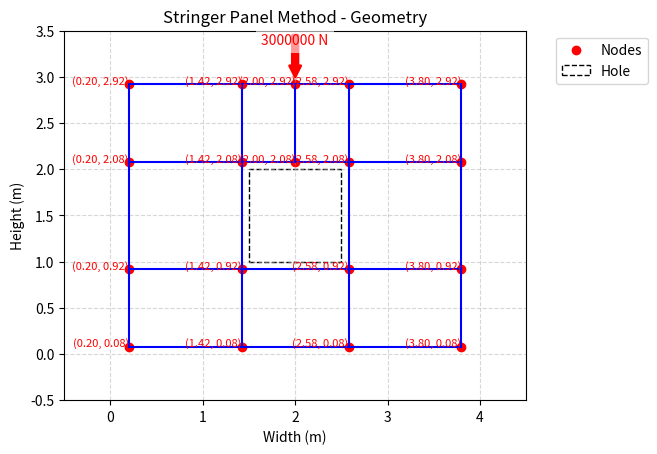
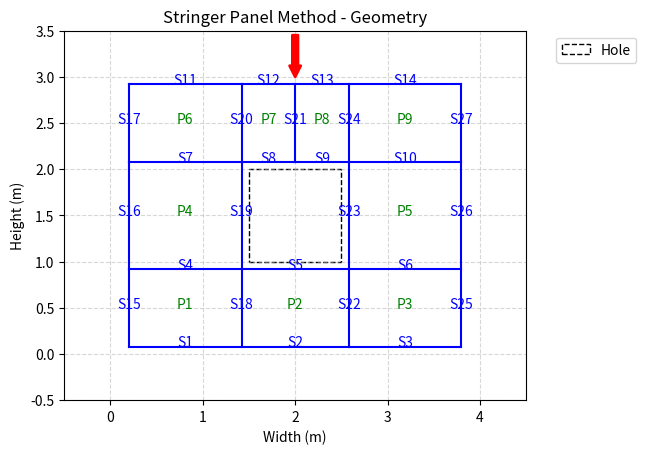
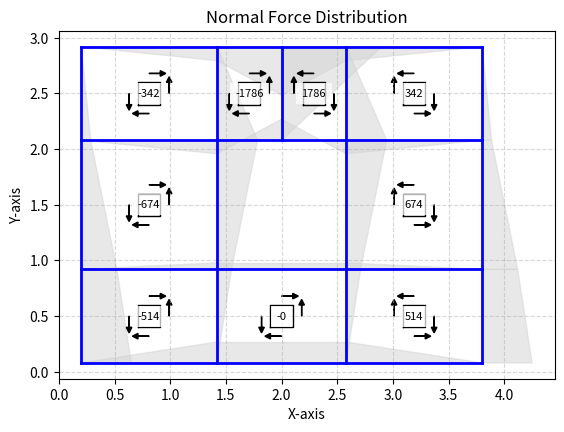
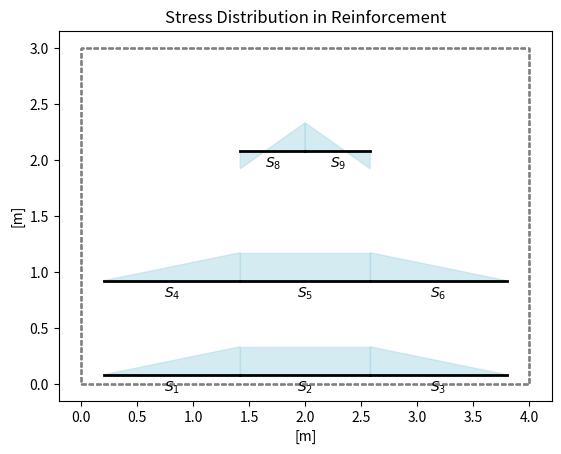

Here is the Python script that generated these plots, in order:
# Python script for designing and analysing concrete deep beams with the Stringer-Panel Method.
# [redacted]
# This script is for designing and analytically assess concrete deep beams
# This code is not universally applicable on all geometries of deep beams. The script has only been designed for and verified for the deep beam geometries andn load cases used in the thesis.
# [redacted]

import numpy as np
from math import floor

# Input data

# Geometry
width = 4 # Width of beam [m]
height = 3 # Height of beam  [m]
c_edge = 0.08 # Distance between concrete edge and center of stringer [m] 
c_supports = 0.2 # Distance between concrete edge and center of stringer aligned with support [m] 
t = 0.4 # Thickness of beam [m]

# Opening geometry 
hole = "yes" # yes or no 
width_hole = 1 # Width of opening [m]
height_hole = 1 # Height of opening [m]
x_bottomleft_hole = (width-width_hole)/2 # Distance in x-direction from the left concrete edge to the bottom left corner of the opening [m]
y_bottomleft_hole = (height-height_hole)/2 # Distance in y-direction from the bottom concrete edge to the bottom left corner of the opening [m]

# Material properties 
nu = 0.2 # Possion's ratio of concrete
E = 32.8e9 # Modulus of elasticity of concrete [Pa]
G = E/(2*(1+nu)) # Shear modulus for concrete [Pa]
fyk = 500000000; # Characteristic yield strength of reinforcement [Pa]

# External forces 
NrForces = 1 # Number of external forces
Force_dim = -3000000 # Design load [N]
Force = -3000000 # Applied load [N] (If a check at any other load than the design load is desired) 
x_force = width/2 # X-coordinate for the external load [m]

# Fixed displacements
NrFixedDofs = 3 # Number of fixed displacements 
Disp = [0,0,0] # Fixed displacements [m]


# Creating stringer- and panel-geometries, degrees of freedom and placements

# Stringers

# Number of stringers
if hole == "yes":
    Str_vert_hole = 2 # Extra stringers because of opening 
    Str_horiz_hole = 2
else:
    Str_vert_hole = 0
    Str_horiz_hole = 0

NrStrs_vert_full= 2 + NrForces + Str_vert_hole # Number of edge-edge vertical stringers 
NrStrs_horiz_full = 2 + Str_horiz_hole # Number of edge-edge horizontal stringers 

# Placement of stringers
if hole == "yes":
    x_left_hole = x_bottomleft_hole-c_edge
    x_right_hole = x_bottomleft_hole+c_edge+width_hole
    x_Strs = np.array([c_supports,x_force,width-c_supports]) 
    x_Strs = np.append(x_Strs, [x_left_hole, x_right_hole])
    x_Strs_vert = np.sort(x_Strs) # Placement in x-direction for vertical stringers 
  
    y_top_hole = y_bottomleft_hole+c_edge+height_hole
    y_bottom_hole = y_bottomleft_hole-c_edge
    y_Strs = np.array([c_edge,height-c_edge]) 
    y_Strs = np.append(y_Strs, [y_top_hole, y_bottom_hole])
    y_Strs_horiz = np.sort(y_Strs) # Placement in y-direction for horizontal stringers 
else:
    x_Strs_vert = np.array([c_supports,x_force,width-c_supports]) # Placement in x-direction for vertical stringers 
    y_Strs_horiz = np.array([c_edge,height-c_edge]) # Placement in y-direction for horizontal stringers 

# Number of stringer segments 
if hole =="yes":
    NrStrs_vert_inside_hole = sum(
    x_left_hole < x < x_right_hole for x in x_Strs_vert
)
    GlobalStrNo_vert_inside_hole = [i for i, x in enumerate(x_Strs_vert) if x_left_hole < x < x_right_hole]

    if NrStrs_vert_inside_hole >= 1:
        NrStr_vert_segments_tot = NrStrs_vert_full*(NrStrs_horiz_full-1)-NrStrs_vert_inside_hole*2 # Total number of vertical stringer segments (assumes that two stringer segments always dissapear per stringer that falls within the opening) 
        NrStr_vert_segments = int((NrStr_vert_segments_tot+NrStrs_vert_inside_hole*2)/NrStrs_vert_full) # Number of segments each vertical edge-edge stringer is divided into, including those where there is no stringer inside and under the opening 
    else:
        NrStr_vert_segments_tot = NrStrs_vert_full*(NrStrs_horiz_full-1) # Total number of vertical stringer segments
        NrStr_vert_segments = int(NrStr_vert_segments_tot/NrStrs_vert_full) # Number of segments each vertical edge-edge stringer is divided into

    NrStr_horiz_segments_tot = NrStrs_horiz_full*(NrStrs_vert_full-1)-2*NrStrs_vert_inside_hole # Total number of horizontal stringer segments, assuming there are always two horizontal stringers below the window, where two stringer segments are "combined" 
    NrStr_horiz_segments = int((NrStr_horiz_segments_tot+2*NrStrs_vert_inside_hole)/NrStrs_horiz_full) # Number of segments each horizontal edge-edge stringer is divided into
else:
    GlobalStrNo_vert_inside_hole = np.nan

    NrStrs_vert_inside_hole = 0

    NrStr_vert_segments_tot = NrStrs_vert_full*(NrStrs_horiz_full-1) # Total number of vertical stringer segments 
    NrStr_vert_segments = int(NrStr_vert_segments_tot/NrStrs_vert_full) # Number of segments each vertical edge-edge stringer is divided into

    NrStr_horiz_segments_tot = NrStrs_horiz_full*(NrStrs_vert_full-1) # Total number of horizontal stringer segments 
    NrStr_horiz_segments = int(NrStr_horiz_segments_tot/NrStrs_horiz_full) # Number of segments each horizontal edge-edge stringer is divided into

NrStrs = NrStr_horiz_segments_tot+NrStr_vert_segments_tot # Total number of stringer segments 

# Lengths of stringer segments 
LengthStr_vert = np.zeros((NrStrs_vert_full, NrStr_vert_segments)) 
for i in range(NrStrs_vert_full):
    for j in range(NrStr_vert_segments):
        length_v = y_Strs_horiz[j+1]-y_Strs_horiz[j]
        LengthStr_vert[i,j] += length_v # (Each row represents one endge-edge stringer)

if hole == "yes":
    for i in range(NrStrs_vert_inside_hole):
        j = GlobalStrNo_vert_inside_hole[i]
        LengthStr_vert[j, :-1] = 0 # Assumes that only one stringer segment is kept above the opening 

LengthStr_vert_vector = LengthStr_vert.flatten() 
LengthStr_vert_vector = LengthStr_vert_vector[LengthStr_vert_vector != 0] 

LengthStr_horiz = np.zeros((NrStrs_horiz_full, NrStr_horiz_segments))
for i in range(NrStrs_horiz_full):
    for j in range(NrStr_horiz_segments):
        length_h = x_Strs_vert[j+1]-x_Strs_vert[j]

        if hole == "yes" and i < 2:
            for vert_str_idx in GlobalStrNo_vert_inside_hole:
                if j == vert_str_idx - 1:  
                    LengthStr_horiz[i, j] += length_h  
                elif j == vert_str_idx:  
                    LengthStr_horiz[i, j - 1] += length_h  
                    LengthStr_horiz[i, j] = 0 
                else:
                    LengthStr_horiz[i, j] += length_h  
        else:
            LengthStr_horiz[i, j] += length_h  

LengthStr_horiz_vector = LengthStr_horiz.flatten()
LengthStr_horiz_vector = LengthStr_horiz_vector[LengthStr_horiz_vector != 0]

Strl = np.concatenate((LengthStr_horiz_vector, LengthStr_vert_vector)) # Lengths of all stringer segments

# Nodal coordinates
NrNodes = NrStrs_horiz_full*NrStrs_vert_full 

x_nodes_strs = np.zeros([NrNodes])
y_nodes_strs = np.zeros([NrNodes])

for i in range(NrStrs_horiz_full):
    for j in range(NrStrs_vert_full):
        index = i * NrStrs_vert_full + j
        x_nodes_strs[index] = x_Strs_vert[j]
        y_nodes_strs[index] = y_Strs_horiz[i]

if hole == "yes": # Remove the nodes for the nodes on vertical stringers that falls inside the opening
    for vert_str_idx in GlobalStrNo_vert_inside_hole:
        for i in range(2): 
            index = (i * NrStrs_vert_full) + vert_str_idx  
            x_nodes_strs[index] = np.nan  
            y_nodes_strs[index] = np.nan  
x_nodes_strs = x_nodes_strs[~np.isnan(x_nodes_strs)]
y_nodes_strs = y_nodes_strs[~np.isnan(y_nodes_strs)]

NrNodes = len(x_nodes_strs) # Total number of nodes

# Degrees of freedom for stringers 
NrStr_horiz_segments_on_row = np.full(NrStrs_horiz_full, NrStr_horiz_segments, dtype=int) # Number of stringer segments for each horizontal stringer 
NrStr_vert_segments_on_row = np.full(NrStrs_vert_full, NrStr_vert_segments, dtype=int) # Number of stringer segments for each vertical stringer 
 
if hole == "yes": 
    NrStr_horiz_segments_on_row[:2] -= 1 # Assumes that there is one stringes segment less on for the two first horizontal stringers
    NrStr_vert_segments_on_row[GlobalStrNo_vert_inside_hole] = 1 # Assumes that there is always one stringer segment kept above the opening for vertical stringer that falls inside the opening

NrDofs = NrNodes*2+NrStr_vert_segments_tot+NrStr_horiz_segments_tot # Number of DOFs

x_dof_matrix = np.zeros((NrStr_horiz_segments_tot, 3), dtype=int) # Degrees of freedom in the x-direction 
dof_counter = 0  
for i in range(NrStrs_horiz_full): 
    for j in range(NrStr_horiz_segments_on_row[i]):
        row_index = np.sum(NrStr_horiz_segments_on_row[:i]) + j 
        if j == 0 and i > 0:
            dof_counter += 1  
            x_dof_matrix[row_index, 0] = dof_counter 
            dof_counter += 1  
        else:
            x_dof_matrix[row_index, 0] = dof_counter
            dof_counter += 1  
        x_dof_matrix[row_index, 1] = dof_counter
        dof_counter += 1  
        x_dof_matrix[row_index, 2] = dof_counter

y_dof_matrix = np.zeros((NrStr_vert_segments_tot, 3), dtype=int) # Degrees of freedom in the y-direction 
dof_counter += 1  
for i in range(NrStrs_vert_full):
    for j in range(NrStr_vert_segments_on_row[i]):
        row_index = np.sum(NrStr_vert_segments_on_row[:i]) + j 
        if j == 0 and i > 0:
            dof_counter += 1  
            y_dof_matrix[row_index, 0] = dof_counter
            dof_counter += 1  
        else:
            y_dof_matrix[row_index, 0] = dof_counter
            dof_counter += 1 
        y_dof_matrix[row_index, 1] = dof_counter
        dof_counter += 1  
        y_dof_matrix[row_index, 2] = dof_counter

StrDof = np.vstack((x_dof_matrix, y_dof_matrix)) # Degrees of freedom for stringer segments


# Panels

NrPanels = NrStr_horiz_segments*NrStr_vert_segments # Number of panels 
if hole == "yes": # Remove panels for the opening, and udner the opening where panels are "combined" 
    NrPanels -= (NrStrs_vert_inside_hole+1 + NrStrs_vert_inside_hole)  

# Degrees of freedom for panels 
panel_dof_matrix = np.zeros((NrPanels, 4), dtype=int)
panel_index = 0 
if hole == "yes":
    cumsum_horiz_segments = np.insert(np.cumsum(NrStr_horiz_segments_on_row), 0, 0)
    cumsum_vert_segments = np.insert(np.cumsum(NrStr_vert_segments_on_row), 0, 0)
    for i in range(NrStrs_horiz_full - 1):  
        NrPanels_on_row = NrStr_horiz_segments_on_row[i]  
        valid_vert_str_indices = [
            j for j in range(NrStrs_vert_full) if j not in GlobalStrNo_vert_inside_hole or i == NrStrs_horiz_full - 2
        ]
        for j_idx, j in enumerate(valid_vert_str_indices[:-1]):  
            if hole == "yes" and i == 1 and j+1 in GlobalStrNo_vert_inside_hole:  
                continue
            if i == NrStrs_horiz_full - 2:  
                j_right = j + 1  
            elif j+1 in GlobalStrNo_vert_inside_hole:
                j_right = j + 2  
            else:
                j_right = j + 1  

            if i == NrStrs_horiz_full - 2 and j+1 in GlobalStrNo_vert_inside_hole: 
                right_dof = y_dof_matrix[cumsum_vert_segments[j_right], 1]  # Right DOF
            else:
                right_dof = y_dof_matrix[cumsum_vert_segments[j_right] + i, 1]  # Right DOF

            if i == NrStrs_horiz_full - 2 and j in GlobalStrNo_vert_inside_hole: 
                left_dof = y_dof_matrix[cumsum_vert_segments[j], 1]  # Left DOF
            else:
                left_dof = y_dof_matrix[cumsum_vert_segments[j] + i, 1]  # Left DOF

            bottom_dof = x_dof_matrix[cumsum_horiz_segments[i] + j_idx, 1]  # Bottom DOF

            if i == 1 and j-1 in GlobalStrNo_vert_inside_hole: 
                top_dof = x_dof_matrix[cumsum_horiz_segments[i + 1] + (j_idx + 1), 1]  # Top DOF
            else:
                top_dof = x_dof_matrix[cumsum_horiz_segments[i + 1] + j_idx, 1]  # Top DOF

            panel_dof_matrix[panel_index] = [bottom_dof, top_dof, left_dof, right_dof] # DOFs for each panel
            panel_index += 1
else: 
    for i in range(NrStrs_horiz_full - 1):  
        for j in range(NrStrs_vert_full - 1):  
            left_dof = y_dof_matrix[j * NrStr_vert_segments + i, 1]  # Left DOF
            right_dof = y_dof_matrix[j * NrStr_vert_segments + i + 1, 1]  # Right DOF
            bottom_dof = x_dof_matrix[i * NrStr_horiz_segments + j, 1]  # Bottom DOF
            top_dof = x_dof_matrix[i * NrStr_horiz_segments + j + NrStr_horiz_segments, 1]  # Top DOF
            panel_dof_matrix[panel_index] = [bottom_dof, top_dof, left_dof, right_dof] # DOFs for each panel
            panel_index += 1

PanelDof = panel_dof_matrix # Panel DOFs for each panel

# Sizes of panels
width_panels = np.zeros(NrPanels)
height_panels = np.zeros(NrPanels)
panel_index = 0  # Reset panel counter
_, nodes_on_row = np.unique(y_nodes_strs, return_counts=True)
cumsum_nodes_rows = np.insert(np.cumsum(nodes_on_row),0,0)

for i in range(NrStrs_horiz_full-1):
    for j in range(nodes_on_row[i]-1):
        if nodes_on_row[i] < nodes_on_row[i+1] and j+1 in GlobalStrNo_vert_inside_hole:
            continue
        elif nodes_on_row[i] < nodes_on_row[i+1] and j+1 > GlobalStrNo_vert_inside_hole[0]:
            j_top_y = j+2
            topleft_y = y_nodes_strs[cumsum_nodes_rows[i+1]+j_top_y]
        else:
            topleft_y = y_nodes_strs[cumsum_nodes_rows[i+1]+j]
        
        bottomleft_y = y_nodes_strs[cumsum_nodes_rows[i]+j]
        bottomleft_x = x_nodes_strs[cumsum_nodes_rows[i]+j]
        bottomright_x = x_nodes_strs[cumsum_nodes_rows[i]+j+1]

        w_panel = bottomright_x-bottomleft_x
        h_panel = topleft_y-bottomleft_y

        width_panels[panel_index] = w_panel
        height_panels[panel_index] = h_panel
        panel_index += 1

Panela = width_panels # Widths of panels
Panelb = height_panels # Heights of panels


# Stiffnesses

# Stringer stiffness
Str_idx = 0
b_store = np.zeros(NrStrs)
StrEA = np.zeros(NrStrs)
_, nodes_on_vertical_row = np.unique(x_nodes_strs, return_counts=True)
cumsum_nodes_vertical_rows = np.insert(np.cumsum(nodes_on_vertical_row),0,0)

for i in range(NrStrs_horiz_full):
    for j in range(nodes_on_row[i]-1):
        if i == 0:
            b = (y_nodes_strs[cumsum_nodes_rows[i+1]+j]-y_nodes_strs[cumsum_nodes_rows[i]+j])/2+y_nodes_strs[cumsum_nodes_rows[i]+j]
        elif i+1 == NrStrs_horiz_full:
            b = height-y_nodes_strs[cumsum_nodes_rows[i]+j]+(y_nodes_strs[cumsum_nodes_rows[i]+j]-y_nodes_strs[cumsum_nodes_rows[i-1]+j])/2
        elif hole == "yes" and j+1 == GlobalStrNo_vert_inside_hole[0] and nodes_on_row[i]<nodes_on_row[i+1]:
            b = c_edge + (y_nodes_strs[cumsum_nodes_rows[i]+j]-y_nodes_strs[cumsum_nodes_rows[i-1]+j])/2
        elif hole == "yes" and (nodes_on_row[i]>nodes_on_row[i-1]) and ((j+1 == GlobalStrNo_vert_inside_hole[0]) or (j == GlobalStrNo_vert_inside_hole[0])):
            b = c_edge + (y_nodes_strs[cumsum_nodes_rows[i+1]+j]-y_nodes_strs[cumsum_nodes_rows[i]+j])/2
        else:
            b = (y_nodes_strs[cumsum_nodes_rows[i]+j]-y_nodes_strs[cumsum_nodes_rows[i-1]+j])/2+(y_nodes_strs[cumsum_nodes_rows[i+1]+j]-y_nodes_strs[cumsum_nodes_rows[i]+j])/2
        
        b_store[Str_idx] = b
        EA = E*t*b
        StrEA[Str_idx] = EA # Extorsional stiffness for each stringer segment
        Str_idx += 1

for i in range(NrStrs_vert_full):
    for j in range(nodes_on_vertical_row[i]-1):
        if i == 2:
            j += nodes_on_vertical_row[0]-2

        if i == 0:
            b = x_nodes_strs[cumsum_nodes_rows[j]+i] + (x_nodes_strs[cumsum_nodes_rows[j]+i+1]-x_nodes_strs[cumsum_nodes_rows[j]+i])/2
        elif i == NrStrs_vert_full-1:
            b = width - x_nodes_strs[cumsum_nodes_rows[j]+NrStr_horiz_segments_on_row[j]] + (x_nodes_strs[cumsum_nodes_rows[j]+NrStr_horiz_segments_on_row[j]]-x_nodes_strs[cumsum_nodes_rows[j]+NrStr_horiz_segments_on_row[j]-1])/2
        elif hole == "yes" and i+1 == GlobalStrNo_vert_inside_hole[0] and j == 1:
            b = c_edge + (x_nodes_strs[cumsum_nodes_rows[j]+i]-x_nodes_strs[cumsum_nodes_rows[j]+i-1])/2
        elif hole == "yes" and i-1 == GlobalStrNo_vert_inside_hole[0] and j == 1:
            b = c_edge + (x_nodes_strs[cumsum_nodes_rows[j]+GlobalStrNo_vert_inside_hole[0]+1]-x_nodes_strs[cumsum_nodes_rows[j]+GlobalStrNo_vert_inside_hole[0]])/2
        elif hole == "yes" and i+1 == GlobalStrNo_vert_inside_hole[0] and j == 2:
            b = (x_nodes_strs[cumsum_nodes_rows[j]+i]-x_nodes_strs[cumsum_nodes_rows[j]+i-1])/2 + (x_nodes_strs[cumsum_nodes_rows[j]+i+1]-x_nodes_strs[cumsum_nodes_rows[j]+i])/2
        elif hole == "yes" and i-1 == GlobalStrNo_vert_inside_hole[0] and j == 2:
            b = (x_nodes_strs[cumsum_nodes_rows[j]+i+1]-x_nodes_strs[cumsum_nodes_rows[j]+i])/2 + (x_nodes_strs[cumsum_nodes_rows[j]+i]-x_nodes_strs[cumsum_nodes_rows[j]+i-1])/2
        elif hole == "yes" and i-1 == GlobalStrNo_vert_inside_hole[0] and j == 0:
            i = 2
            b = (x_nodes_strs[cumsum_nodes_rows[j]+i]-x_nodes_strs[cumsum_nodes_rows[j]+i-1])/2 + (x_nodes_strs[cumsum_nodes_rows[j]+i+1]-x_nodes_strs[cumsum_nodes_rows[j]+i])/2
            i = 3
        else:
            b = (x_nodes_strs[cumsum_nodes_rows[j]+i]-x_nodes_strs[cumsum_nodes_rows[j]+i-1])/2 + (x_nodes_strs[cumsum_nodes_rows[j]+i+1]-x_nodes_strs[cumsum_nodes_rows[j]+i])/2

        b_store[Str_idx] = b
        EA = E*t*b
        StrEA[Str_idx] = EA # Extorsional stiffness for each stringer segment
        Str_idx += 1

# Panel shear stiffness
PanelGt = np.full(NrPanels,G*t)

# Fixed dofs
FixedDof = np.zeros(NrFixedDofs,dtype=int)
for i in range(NrFixedDofs):
    if i == 0:
        FixedDof[i] = x_dof_matrix[0,0]
    if i == 1:
        FixedDof[i] = y_dof_matrix[0,0]
    if i == 2:
        FixedDof[i] = y_dof_matrix[NrStr_vert_segments_tot-NrStr_vert_segments,0]


# Calculations for reinforcement
# -- The following calculations are taken from the script SPM.py by Hoogenboom (with some additions) --

# Initialize stiffness matrix
s = np.zeros((NrDofs, NrDofs))

# Assemble stringers
sl = np.array([[4, -6, 2], [-6, 12, -6], [2, -6, 4]])
for i in range(NrStrs):
    c = StrEA[i] / Strl[i]
    for k in range(3):
        kk = StrDof[i, k]
        for l in range(3):
            ll = StrDof[i, l]
            s[kk, ll] += c * sl[k, l]

# Assemble panels
for i in range(NrPanels):
    a = Panela[i] / Panelb[i]
    e = 1 / a
    c = PanelGt[i]
    sl = np.array([[a, -a, 1, -1], [-a, a, -1, 1], [1, -1, e, -e], [-1, 1, -e, e]])
    for k in range(4):
        kk = PanelDof[i, k] 
        for l in range(4):
            ll = PanelDof[i, l] 
            s[kk, ll] += c * sl[k, l]

# Process imposed forces (This part has been midified from SPM.py to fit the rest of the script)
    # Find the index of the vertical stringer at x_force
    idx_x_force = np.where(x_Strs_vert == x_force)[0][0]  # Get index

    # Find the top-most y-dof for this vertical stringer
    top_y_dof = y_dof_matrix[np.sum(NrStr_vert_segments_on_row[:idx_x_force+1])-1, 2]  # Last row, middle DOF

    ForceDof = top_y_dof
    f = np.zeros(NrDofs)
    f[ForceDof] = Force_dim

# Process imposed displacements
sR = np.zeros((NrFixedDofs, NrDofs))
fR = np.zeros(NrFixedDofs)
for i in range(NrFixedDofs):
    k = FixedDof[i]
    sR[i, :] = s[k, :]
    fR[i] = f[k]
    s[k, :] = 0.0
    s[k, k] = 1.0
    f[k] = Disp[i]

# Solve system
u = np.linalg.solve(s, f)

# Compute stringer forces
N1 = (StrEA / Strl) * (-4 * u[StrDof[:, 0]] + 6 * u[StrDof[:, 1]] - 2 * u[StrDof[:, 2]])
N2 = (StrEA / Strl) * (2 * u[StrDof[:, 0]] - 6 * u[StrDof[:, 1]] + 4 * u[StrDof[:, 2]])

# Compute panel forces
Taut = PanelGt * ((u[PanelDof[:, 1]] - u[PanelDof[:, 0]]) / Panelb + (u[PanelDof[:, 3]] - u[PanelDof[:, 2]]) / Panela)
Fxy1 = -Panela * Taut
Fxy2 = Panela * Taut
Fyx1 = -Panelb * Taut
Fyx2 = Panelb * Taut

# -- End of the part taken from SPM.py by Hoogenboom --

# Dimensioning of reinforcement
fyd = fyk # [Pa] (No safety factor was used for the purpose of the thesis)

# Tension reinforcement in stringers
print("Reinforcement area needed in stringers")
N_max_list = np.zeros(NrStrs)
A_s_list = np.zeros(NrStrs)
for i in range(NrStrs):  
    N_max = max(N1[i], N2[i])  
    if N_max <= 0:
        A_s = 0  
    else:
        A_s = (N_max/fyd)*(1000000)  

    N_max_list[i] = N_max
    if A_s < (2*(8/2)**2*np.pi):
        A_s = 0
    A_s_list[i] = A_s # [mm^2]
print(A_s_list) # Reinforcement area needed for each tension stringer

# Distributed reinforcement in panels
print("Reinforcement area needed in panels")
A_s_distr_list = np.zeros(NrPanels)
for i in range(NrPanels):
    rho = abs(Taut[i])/fyk # Steel ratio 
    A_s_distr = rho*t*1000000 # [mm2/m]
    if A_s_distr < 400:
        A_s_distr = 400 # [mm2/m]
    A_s_distr_list[i] = A_s_distr 
print(A_s_distr_list) # Distributed reinforcement needed for each panel

# Calculate reinforcement volume
V_stringer_reinf = A_s_list * Strl*1000  # [mm³]
V_panel_reinf = A_s_distr_list*1e-6 * Panela * Panelb # [m3] 
if hole == "yes": 
    for i in range(NrPanels):
        if (i == 1):
            V_panel_reinf[i] += c_edge*Panela[i]*2*400*1e-6
        elif (i == 0) or (i == 2) or (i == 5) or (i == 8):
            V_panel_reinf[i] += (c_supports*Panelb[i] + c_edge*Panela[i])*400*1e-6
        elif (i == 3) or (i == 4): 
            V_panel_reinf[i] += (c_edge*Panelb[i] + c_supports*Panelb[i])*400*1e-6
        elif (i == 6) or (i == 7):
            V_panel_reinf[i] += (c_edge*Panela[i]*2)*400*1e-6
else:
    for i in range(NrPanels):
        V_panel_reinf[i] += (c_supports*Panelb[i] + 2*c_edge*Panela[i])*400*1e-6
V_stringer_reinf = V_stringer_reinf*1e-9 # [m3]
V_panel_reinf = V_panel_reinf*4 # [m3]

Stringer_reinf_volume = np.sum(V_stringer_reinf)*1e6  # [10^-6 m3] Total stringer reinforcement volume
Panel_reinf_volume = np.sum(V_panel_reinf)*1e6 # [10^-6 m3] Total distributed reinforcement volume 

Total_reinf_volume = (Stringer_reinf_volume + Panel_reinf_volume) # [10^-6 m3] Total reinforcement volume
print("Total reinforcement volume")
print(Total_reinf_volume)


# Beräkningar för aktuell last
# -- The following calculations are taken from the script SPM.py by Hoogenboom (with some additions) --

# Initialize stiffness matrix
s = np.zeros((NrDofs, NrDofs))

# Assemble stringers
sl = np.array([[4, -6, 2], [-6, 12, -6], [2, -6, 4]])
for i in range(NrStrs):
    c = StrEA[i] / Strl[i]
    for k in range(3):
        kk = StrDof[i, k]
        for l in range(3):
            ll = StrDof[i, l]
            s[kk, ll] += c * sl[k, l]

# Assemble panels
for i in range(NrPanels):
    a = Panela[i] / Panelb[i]
    e = 1 / a
    c = PanelGt[i]
    sl = np.array([[a, -a, 1, -1], [-a, a, -1, 1], [1, -1, e, -e], [-1, 1, -e, e]])
    for k in range(4):
        kk = PanelDof[i, k] 
        for l in range(4):
            ll = PanelDof[i, l] 
            s[kk, ll] += c * sl[k, l]

# Process imposed forces (This part has been midified from SPM.py to fit the rest of the script)
    # Find the index of the vertical stringer at x_force
    idx_x_force = np.where(x_Strs_vert == x_force)[0][0]  # Get index

    # Find the top-most y-dof for this vertical stringer
    top_y_dof = y_dof_matrix[np.sum(NrStr_vert_segments_on_row[:idx_x_force+1])-1, 2]  # Last row, middle DOF

    ForceDof = top_y_dof
    f = np.zeros(NrDofs)
    f[ForceDof] = Force

# Process imposed displacements
sR = np.zeros((NrFixedDofs, NrDofs))
fR = np.zeros(NrFixedDofs)
for i in range(NrFixedDofs):
    k = FixedDof[i]
    sR[i, :] = s[k, :]
    fR[i] = f[k]
    s[k, :] = 0.0
    s[k, k] = 1.0
    f[k] = Disp[i]

# Solve system
u = np.linalg.solve(s, f)
print("dof displacements")
for i in range(len(u)):
    print(f"{i} {u[i]:.5f}")

# Compute stringer forces
print("stringer forces")
N1 = (StrEA / Strl) * (-4 * u[StrDof[:, 0]] + 6 * u[StrDof[:, 1]] - 2 * u[StrDof[:, 2]])
N2 = (StrEA / Strl) * (2 * u[StrDof[:, 0]] - 6 * u[StrDof[:, 1]] + 4 * u[StrDof[:, 2]])
for i in range(NrStrs):
    print(f"{i + 1} {N1[i]:.1f} {N2[i]:.1f}")

# Compute panel forces
print("panels")
Taut = PanelGt * ((u[PanelDof[:, 1]] - u[PanelDof[:, 0]]) / Panelb + (u[PanelDof[:, 3]] - u[PanelDof[:, 2]]) / Panela)
Fxy1 = -Panela * Taut
Fxy2 = Panela * Taut
Fyx1 = -Panelb * Taut
Fyx2 = Panelb * Taut

for i in range(NrPanels):
    print(f"{i + 1} {Taut[i]:10.3f} {Fxy1[i]:10.3f} {Fxy2[i]:7.3f} {Fyx1[i]:7.3f} {Fyx2[i]:7.3f}")


# Compute support reactions
print("support reactions")
Reactions = np.dot(sR, u) - fR  # Vectorized computation

for i in range(NrFixedDofs):
    print(f"{i + 1} {FixedDof[i]:3d} {Reactions[i]:10.4f}")

# -- End of the part taken from SPM.py by Hoogenboom --


# Calculation of stresses in bottom tensile reinforcement
N_max_list = np.zeros(NrStrs)
for i in range(NrStrs):  
    N_max = max(N1[i], N2[i])  
    N_max_list[i] = N_max

if hole == "yes":
    N = N_max_list[1]
    A = A_s_list[1]
    sigma_s = N/A # MPa
else:
    N = N_max_list[0]
    A = A_s_list[0]
    sigma_s = N/A # MPa


# Calculation of stresses in reinforcement
N_1_list = np.zeros(NrStrs)
N_2_list = np.zeros(NrStrs)
sigma_1_list = np.zeros(NrStrs)
sigma_2_list = np.zeros(NrStrs)
for i in range(NrStrs):  
    N_1 = N1[i]
    N_1_list[i] = N_1
    N_2 = N2[i]
    N_2_list[i] = N_2
    N_1 = N_1_list[i]
    A = A_s_list[i]
    if A == 0:
        continue
    sigma_s_1 = N_1/A # [MPa]
    sigma_1_list[i] = sigma_s_1

    N_2 = N_2_list[i]
    A = A_s_list[i]
    sigma_s_2 = N_2/A # [MPa]
    sigma_2_list[i] = sigma_s_2


# PLOT: showing the nodal coordinates 
import matplotlib.pyplot as plt
# Beam outline
fig, ax = plt.subplots()
ax.set_xlim(0, width)
ax.set_ylim(0, height)
# Nodes
ax.scatter(x_nodes_strs, y_nodes_strs, color='red', label="Nodes")
# Stringers 
for i in range(NrStrs_horiz_full):
    for j in range(NrStr_horiz_segments_on_row[i]):
        if hole == "yes" and j >= 2 and i <= 1:
            x1, x2 = x_Strs_vert[j+1], x_Strs_vert[j + 2] 
        elif hole == "yes" and j == 1 and i <= 1:
            x1, x2 = x_Strs_vert[j], x_Strs_vert[j + 2]
        elif hole == "yes" and j > 1 and i <= 1:
            x1, x2 = x_Strs_vert[j+1], x_Strs_vert[j + 2]
        else: 
            x1, x2 = x_Strs_vert[j], x_Strs_vert[j + 1]
        y = y_Strs_horiz[i]
        ax.plot([x1, x2], [y, y], color='blue')
for i in range(NrStrs_vert_full):
    for j in range(NrStr_vert_segments_on_row[i]):
        if hole == "yes" and i == 2:
            y1, y2 = y_Strs_horiz[j+2], y_Strs_horiz[j + 3]
        else:
            y1, y2 = y_Strs_horiz[j], y_Strs_horiz[j + 1]

        x = x_Strs_vert[i]
        ax.plot([x, x], [y1, y2], color='blue')
# Opening
if hole == "yes":
    hole_rect = plt.Rectangle((x_bottomleft_hole, y_bottomleft_hole), width_hole, height_hole,
                              edgecolor='black', facecolor='none', linestyle='dashed', label="Hole")
    ax.add_patch(hole_rect)
# Node coordinates
for i in range(NrNodes):
    ax.text(x_nodes_strs[i], y_nodes_strs[i], f'({x_nodes_strs[i]:.2f}, {y_nodes_strs[i]:.2f})', 
            fontsize=8, ha='right', color='red')
# Force arrow
force_arrow_x = x_force
force_arrow_y = height  # Nod vid toppen av balken
arrow_length = height * 0.15  # Förkortad pil
ax.annotate("", 
            xy=(force_arrow_x, force_arrow_y - 0.001),  # Pilen slutar vid noden
            xytext=(force_arrow_x, force_arrow_y + arrow_length),  # Starta lite ovanför
            arrowprops=dict(facecolor='red', edgecolor='red', linewidth=2, headwidth=8, headlength=8))
ax.text(force_arrow_x, force_arrow_y + arrow_length - 0.1, f'{abs(Force):.0f} N', 
        color='red', fontsize=10, ha='center',
        bbox=dict(facecolor='white', alpha=0.6, edgecolor='none'))

ax.set_xlabel("x [m]")
ax.set_ylabel("y [m]")
ax.set_title("Stringer Layout with Node Coordinates and Applied Force")
ax.set_xlim(-0.5, width + 0.5)
ax.set_ylim(-0.5, height + 0.5)
ax.set_aspect('equal')
plt.grid(True, linestyle="--", alpha=0.5)
ax.set_xlabel("Width (m)")
ax.set_ylabel("Height (m)")
ax.legend()
ax.set_title("Stringer Panel Method - Geometry")
ax.legend(loc='upper left', bbox_to_anchor=(1.05, 1))
plt.show()


# PLOT: Numbering of stringers and panels
import matplotlib.pyplot as plt
# Beam outline
fig, ax = plt.subplots()
ax.set_xlim(0, width)
ax.set_ylim(0, height)
# Stringers
Str_coord_list = np.zeros((NrStrs, 4))
S_counter = 1  
for i in range(NrStrs_horiz_full):
    for j in range(NrStr_horiz_segments_on_row[i]):
        if hole == "yes" and j >= 2 and i <= 1:
            x1, x2 = x_Strs_vert[j+1], x_Strs_vert[j + 2]
        elif hole == "yes" and j == 1 and i <= 1:
            x1, x2 = x_Strs_vert[j], x_Strs_vert[j + 2]
        elif hole == "yes" and j > 1 and i <= 1:
            x1, x2 = x_Strs_vert[j+1], x_Strs_vert[j + 2]
        else: 
            x1, x2 = x_Strs_vert[j], x_Strs_vert[j + 1]
        y = y_Strs_horiz[i]
        ax.plot([x1, x2], [y, y], color='blue')
        # Add number to stringer segment
        ax.text((x1 + x2) / 2, y, f'S{S_counter}', fontsize=10, ha='center', color='blue')
        Str_coord_list[S_counter-1,0] = x1
        Str_coord_list[S_counter-1,1] = x2
        Str_coord_list[S_counter-1,2] = y
        Str_coord_list[S_counter-1,3] = y
        S_counter += 1
for i in range(NrStrs_vert_full):
    for j in range(NrStr_vert_segments_on_row[i]):
        if hole == "yes" and i == 2:
            y1, y2 = y_Strs_horiz[j+2], y_Strs_horiz[j + 3]
        else:
            y1, y2 = y_Strs_horiz[j], y_Strs_horiz[j + 1]
        x = x_Strs_vert[i]
        ax.plot([x, x], [y1, y2], color='blue')
        # Add number to stringer segment
        ax.text(x, (y1 + y2) / 2, f'S{S_counter}', fontsize=10, ha='center', color='blue')
        Str_coord_list[S_counter-1,0] = x
        Str_coord_list[S_counter-1,1] = x
        Str_coord_list[S_counter-1,2] = y1
        Str_coord_list[S_counter-1,3] = y2
        S_counter += 1
# Opening
if hole == "yes":
    hole_rect = plt.Rectangle((x_bottomleft_hole, y_bottomleft_hole), width_hole, height_hole, edgecolor='black', facecolor='none', linestyle='dashed', label="Hole")
    ax.add_patch(hole_rect)
# Force arrow
force_arrow_x = x_force
force_arrow_y = height  
arrow_length = height * 0.15  
ax.annotate("", xy=(force_arrow_x, force_arrow_y - 0.001), xytext=(force_arrow_x, force_arrow_y + arrow_length), arrowprops=dict(facecolor='red', edgecolor='red', linewidth=2, headwidth=8, headlength=8))
# Add numbers to panels
panel_centers = np.zeros((NrPanels,2))
P_counter = 1  
for i in range(NrStr_vert_segments):  
    for j in range(NrStr_horiz_segments_on_row[i]):  
        if hole == "yes" and j >= 2 and i <= 1:
            x1, x2 = x_Strs_vert[j+1], x_Strs_vert[j + 2] 
        elif hole == "yes" and i == 1 and j == 1: 
            continue
        elif hole == "yes" and j == 1 and i <= 1:
            x1, x2 = x_Strs_vert[j], x_Strs_vert[j + 2]
        elif hole == "yes" and j > 1 and i <= 1:
            x1, x2 = x_Strs_vert[j+1], x_Strs_vert[j + 2]
        else: 
            x1, x2 = x_Strs_vert[j], x_Strs_vert[j + 1]
        y1 = y_Strs_horiz[i]
        y2 = y_Strs_horiz[i + 1]
        # Add number to the panel
        panel_centers[(P_counter-1)] = (x1 + x2) / 2, (y1 + y2) / 2
        ax.text((x1 + x2) / 2, (y1 + y2) / 2, f'P{P_counter}', fontsize=10, ha='center', color='green')
        P_counter += 1

ax.set_xlabel("x [m]")
ax.set_ylabel("y [m]")
ax.set_title("Stringer Layout with Node Coordinates and Applied Force")
ax.set_xlim(-0.5, width + 0.5)
ax.set_ylim(-0.5, height + 0.5)
ax.set_aspect('equal')
plt.grid(True, linestyle="--", alpha=0.5)
ax.set_xlabel("Width (m)")
ax.set_ylabel("Height (m)")
ax.set_title("Stringer Panel Method - Geometry")
ax.legend(loc='upper left', bbox_to_anchor=(1.05, 1))
plt.show()

# PLOT: Normal forces in stringers and shear forces in panels
import numpy as np
import matplotlib.pyplot as plt
def plot_lines_with_forces(Str_coord_list, N1, N2, Taut, panel_centers, scale=3e-7, shear_scale=0.1, arrow_offset=0.08):
    fig, ax = plt.subplots()
    for i in range(len(Str_coord_list)):
        x1, x2, y1, y2 = Str_coord_list[i]
        dx = x2 - x1
        dy = y2 - y1
        length = np.sqrt(dx**2 + dy**2)
        if length == 0:
            continue  
        normal_x = -dy / length  
        normal_y = dx / length
        # Scale the normal forces for visualization
        fx1 = normal_x * N1[i] * scale
        fy1 = normal_y * N1[i] * scale
        fx2 = normal_x * N2[i] * scale
        fy2 = normal_y * N2[i] * scale
        ax.plot([x1, x2], [y1, y2], 'b-', linewidth=2) # Structural line
        fill_x = [x1, x1 + fx1, x2 + fx2, x2]
        fill_y = [y1, y1 + fy1, y2 + fy2, y2]
        ax.fill(fill_x, fill_y, color='lightgray', alpha=0.5)
    # Shear stress in panels
    for i, (px, py) in enumerate(panel_centers):
        tau = Taut[i]
        shear_dir = np.sign(tau)
        s = shear_scale
        square_x = [px - s, px + s, px + s, px - s, px - s]
        square_y = [py - s, py - s, py + s, py + s, py - s]
        ax.plot(square_x, square_y, 'k-', linewidth=1)
        # Define arrows around the square 
        arrows = [
            (px, py + s + arrow_offset, -shear_dir * s, 0),  # Top (left)
            (px - s - arrow_offset, py, 0, shear_dir * s),   # Left (up)
            (px, py - s - arrow_offset, shear_dir * s, 0),  # Bottom (right)
            (px + s + arrow_offset, py, 0, -shear_dir * s)  # Right (down)
        ]
        for x, y, dx, dy in arrows:
            ax.arrow(x, y, dx, dy, head_width=s/2, head_length=s/2, fc='k', ec='k')
        # Display shear stress value in the center of the square
        ax.text(px, py, f'{(tau*1e-3):.0f}', fontsize=8, ha='center', va='center', color='black', bbox=dict(facecolor='white', alpha=0.7, edgecolor='none'))
    ax.set_xlabel("X-axis")
    ax.set_ylabel("Y-axis")
    ax.set_title("Normal Force Distribution")
    ax.set_aspect('equal')
    plt.grid(True, linestyle="--", alpha=0.5)
    plt.show()
plot_lines_with_forces(Str_coord_list, N1, N2, Taut, panel_centers)


# PLOT: Stresses in reinforcement
import numpy as np
import matplotlib.pyplot as plt
def plot_lines_with_stresses(Str_coord_list, sigma_1_list, sigma_2_list, A_s_list, width, height,x_bottomleft_hole,y_bottomleft_hole,width_hole,height_hole, scale=5e-4):
    fig, ax = plt.subplots()
    S_num = 0
    for i in range(len(Str_coord_list)):
        S_num +=1
        if A_s_list[i] == 0:
            continue  
        x1, x2, y1, y2 = Str_coord_list[i]
        dx = x2 - x1
        dy = y2 - y1
        length = np.sqrt(dx**2 + dy**2)
        if length == 0:
            continue  
        normal_x = -dy / length  
        normal_y = dx / length
        # Scale the stress values for visualization
        fx1 = normal_x * sigma_1_list[i] * scale
        fy1 = normal_y * sigma_1_list[i] * scale
        fx2 = normal_x * sigma_2_list[i] * scale
        fy2 = normal_y * sigma_2_list[i] * scale
        ax.plot([x1, x2], [y1, y2], 'k-', linewidth=2) # Structural line
        fill_x = [x1, x1 + fx1, x2 + fx2, x2]
        fill_y = [y1, y1 + fy1, y2 + fy2, y2]
        ax.fill(fill_x, fill_y, color='lightblue', alpha=0.5)
        mid_x = (x1 + x2) / 2
        mid_y = (y1 + y2) / 2
        ax.text(mid_x, mid_y - 0.15, f'$S_{S_num}$', fontsize=10, ha='center', color='black') # Add stringer number 
        # Beam outline 
        beam_x = [0, width, width, 0, 0]
        beam_y = [0, 0, height, height, 0]
        ax.plot(beam_x, beam_y, color='gray', linestyle='--', linewidth=1)
    ax.set_xlabel("[m]")
    ax.set_ylabel("[m]")
    ax.set_title("Stress Distribution in Reinforcement")
    ax.set_aspect('equal')
    plt.show()
plot_lines_with_stresses(Str_coord_list, sigma_1_list, sigma_2_list, A_s_list, width, height,x_bottomleft_hole,y_bottomleft_hole,width_hole,height_hole)
